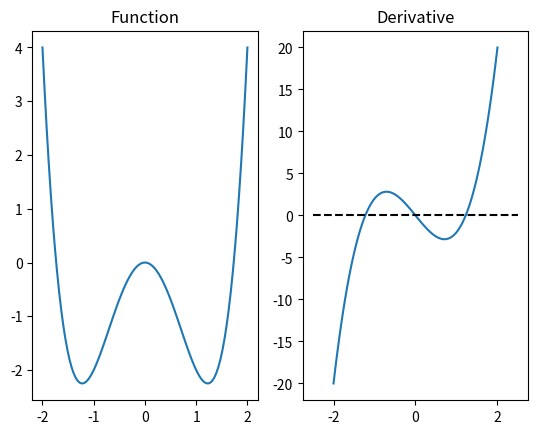
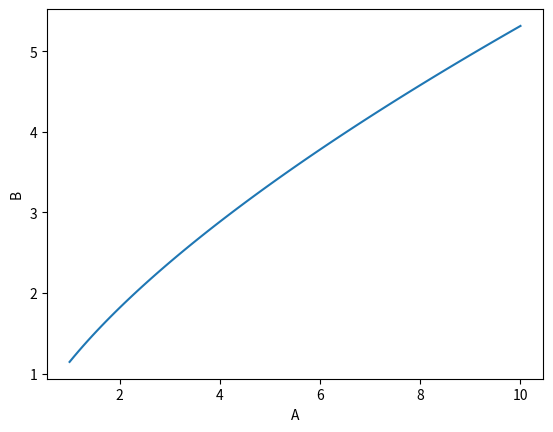
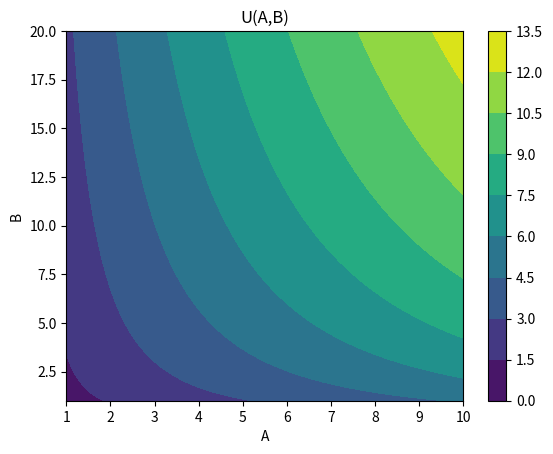
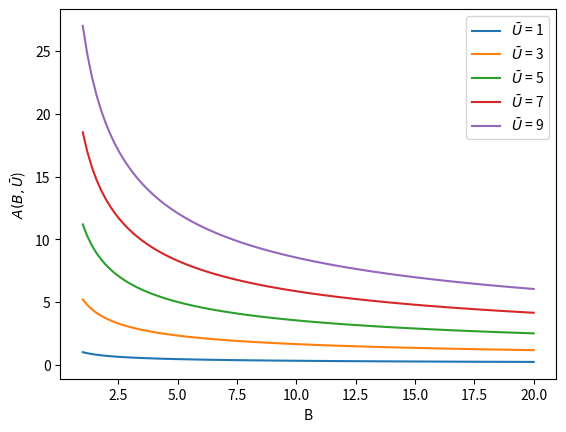

Reproduce these figures in Python, in order.
from matplotlib.pyplot import contour
import numpy as np
import matplotlib.pyplot as plt
from numpy.core.fromnumeric import ptp
import scipy.optimize as opt


# derivatives and optima


def f(x):
    return x ** 4 - 3 * x ** 2


def fp(x):
    return 4 * x ** 3 - 6 * x


# Create 100 evenly spaced points between -2 and 2

x = np.linspace(-2, 2, 100)

# Evaluate the functions at x values

fx = f(x)
fpx = fp(x)

# Create a plot

fig, ax = plt.subplots(1, 2)

ax[0].plot(x, fx)
ax[0].set_title("Function")


ax[1].plot(x, fpx)
ax[1].hlines(0.0, -2.5, 2.5, color="k", linestyle="--")
ax[1].set_title("Derivative")

# For a scalar problem, we give it the function and the bounds between
# which we want to search
neg_min = opt.minimize_scalar(f, [-2, -0.5])
pos_min = opt.minimize_scalar(f, [0.5, 2.0])
print("The negative minimum is: \n", neg_min)
print("The positive minimum is: \n", pos_min)


# Optimization in consumer theory


def U(A, B, alpha=1 / 3):
    return B ** alpha * A ** (1 - alpha)


fig, ax = plt.subplots()
B = 1.5
A = np.linspace(1, 10, 100)
ax.plot(A, U(A, B))
ax.set_xlabel("A")
ax.set_ylabel("B")


# change in utility with different bundles

fig, ax = plt.subplots()
B = np.linspace(1, 20, 100).reshape((100, 1))
print(B.flatten())
contours = ax.contourf(A, B.flatten(), U(A, B))
fig.colorbar(contours)

ax.set_xlabel("A")
ax.set_ylabel("B")
ax.set_title("U(A,B)")

# consumer indifference


def A_indifference(B, ubar, alpha=1 / 3):
    return ubar ** (1 / (1 - alpha)) * B ** (-alpha / (1 - alpha))


def plot_indifference_curves(ax, alpha=1 / 3):
    ubar = np.arange(1, 11, 2)
    ax.plot(B, A_indifference(B, ubar, alpha))
    ax.legend([r"$\bar{U}$" + " = {}".format(i) for i in ubar])
    ax.set_xlabel("B")
    ax.set_ylabel(r"$A(B, \bar{U}$)")


fig, ax = plt.subplots()
plot_indifference_curves(ax)

plt.show()
